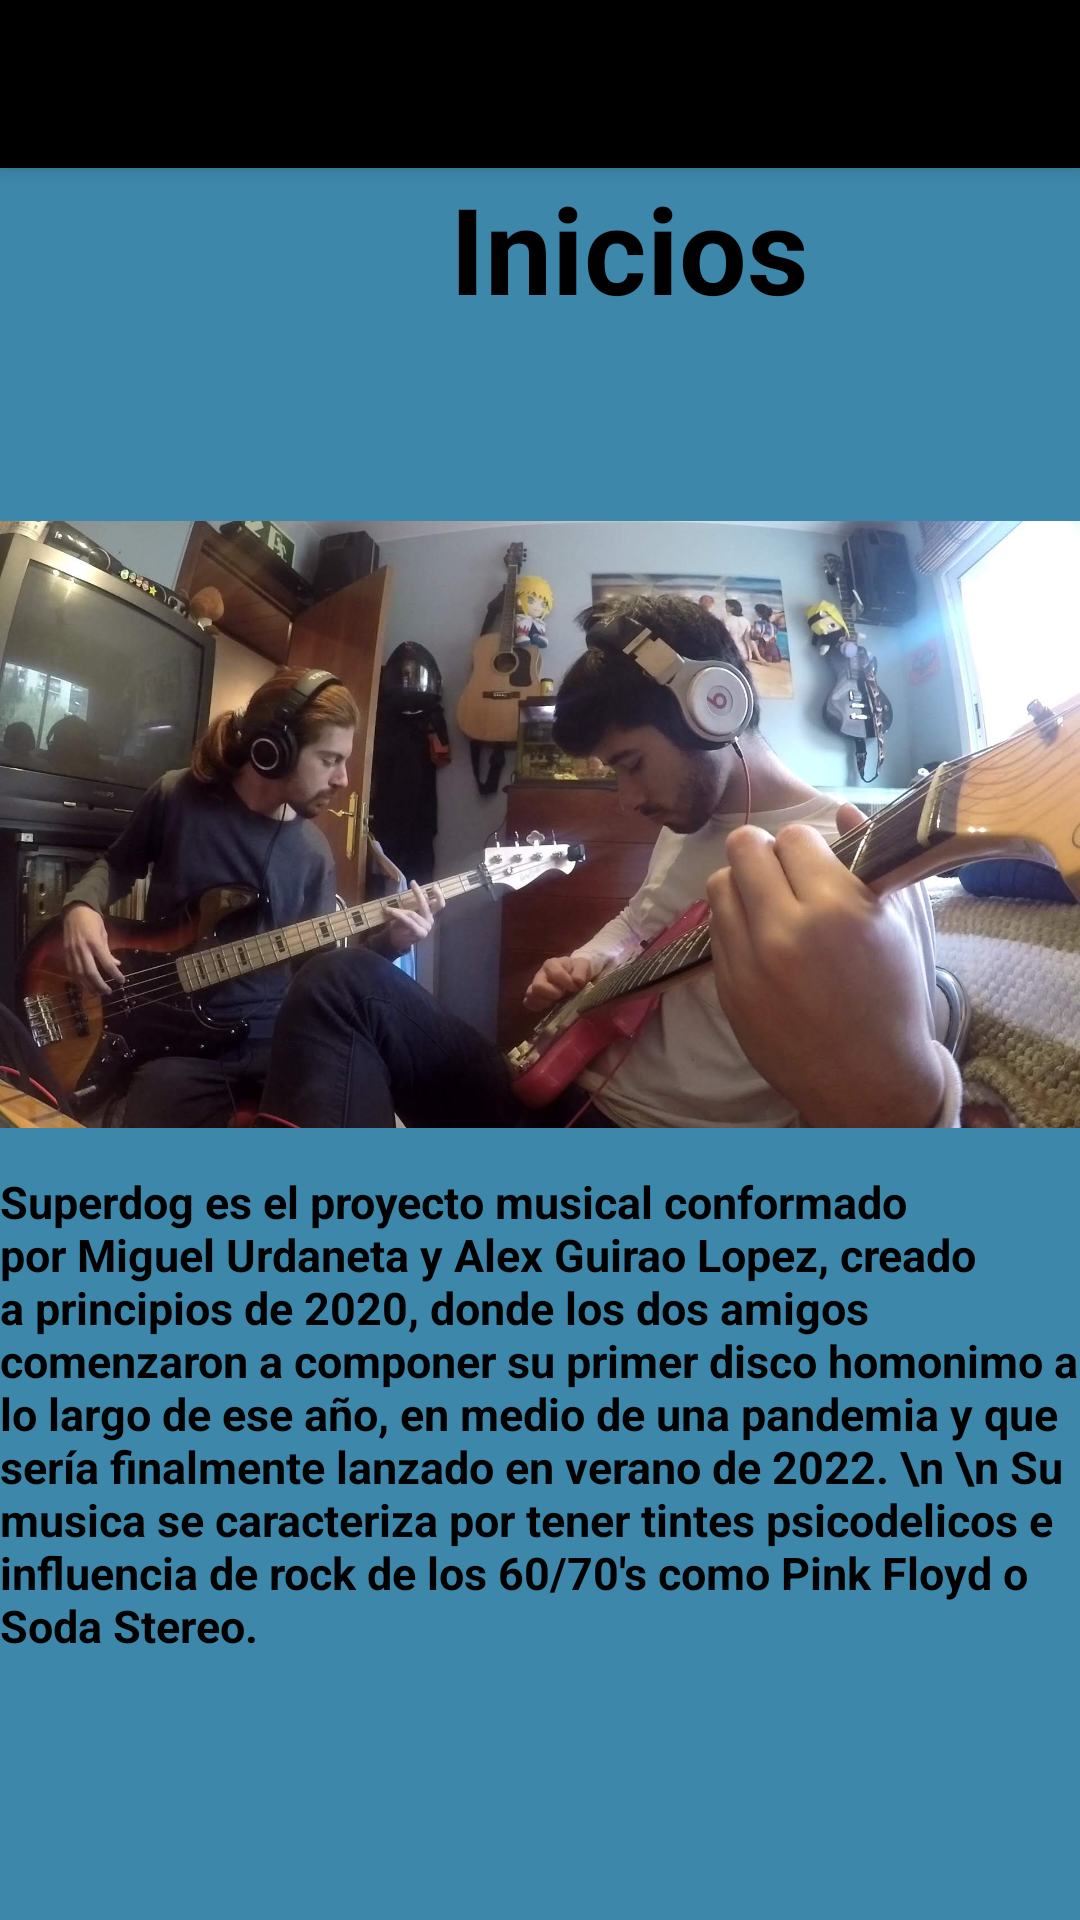

Here is an Android app screen rendered from its layout file. Give the layout XML and the strings, colors and styles it references.
<!-- AndroidManifest.xml: application theme Theme.Toolbarplus -->
<!-- res/layout/activity_inicio.xml -->
<?xml version="1.0" encoding="utf-8"?>
<LinearLayout xmlns:android="http://schemas.android.com/apk/res/android"
    xmlns:app="http://schemas.android.com/apk/res-auto"
    xmlns:tools="http://schemas.android.com/tools"
    android:layout_width="match_parent"
    android:layout_height="match_parent"
    tools:context=".Inicio"
    android:orientation="vertical"
    android:background="#3d87aa">

    <androidx.appcompat.widget.Toolbar
        android:id="@+id/toolbar"
        android:layout_height="wrap_content"
        android:layout_width="match_parent"
        android:minHeight="?attr/actionBarSize"
        android:background="@color/black"
        android:elevation="4dp"
        android:theme="@style/ThemeOverlay.AppCompat.Dark.ActionBar"
        app:popupTheme="@style/ThemeOverlay.AppCompat.Light" >
    </androidx.appcompat.widget.Toolbar>

    <TextView
        android:layout_width="wrap_content"
        android:layout_height="wrap_content"
        android:text="Inicios"
        android:textSize="40dp"
        android:layout_marginLeft="150dp"
        android:textColor="@color/black"
        android:textStyle="bold"
        />

    <ImageView
        android:id="@+id/superdog_1"
        android:src="@drawable/superdog_1"
        android:layout_width="wrap_content"
        android:layout_height="wrap_content"
        android:layout_marginTop="-200dp"
        />

    <TextView
        android:layout_width="wrap_content"
        android:layout_height="wrap_content"
        android:layout_marginTop="-250dp"
        android:textSize="15dp"
        android:textColor="@color/black"
        android:textStyle="bold"
        android:layout_gravity="center|center_vertical"
        android:text="Superdog es el proyecto musical conformado por Miguel Urdaneta y Alex Guirao Lopez, creado a principios de 2020, donde los dos amigos comenzaron a componer su primer disco homonimo a lo largo de ese año, en medio de una pandemia y que sería finalmente lanzado en verano de 2022. \n \n Su musica se caracteriza por tener tintes psicodelicos e influencia de rock de los 60/70's como Pink Floyd o Soda Stereo."/>

    <ImageButton
        android:id="@+id/siguiente"
        android:layout_width="wrap_content"
        android:layout_height="wrap_content"
        android:layout_marginLeft="180dp"
        android:layout_marginTop="10dp"
        android:src="@drawable/ic_baseline_arrow_next"/>


</LinearLayout>
<!-- resources referenced by this layout -->
<resources>
  <!-- drawable superdog_1: jpg bitmap (drawable-v24, 131609 bytes) -->
  <style name="Theme.Toolbarplus" parent="Theme.MaterialComponents.DayNight.NoActionBar">
          
          <item name="colorPrimary">@color/black</item>
          <item name="colorPrimaryVariant">@color/black</item>
          <item name="colorOnPrimary">@color/white</item>
          
          <item name="colorSecondary">@color/teal_200</item>
          <item name="colorSecondaryVariant">@color/teal_700</item>
          <item name="colorOnSecondary">@color/black</item>
          
          <item name="android:statusBarColor" tools:targetApi="l">?attr/colorPrimaryVariant</item>
          
      </style>
  <!-- not gathered from this repository: default colours our renderer supplied (Android Studio template values) -->
  <color name="teal_200">#FF03DAC5</color>
  <color name="teal_700">#FF018786</color>
  <color name="black">#FF000000</color>
  <color name="white">#FFFFFFFF</color>
</resources>
